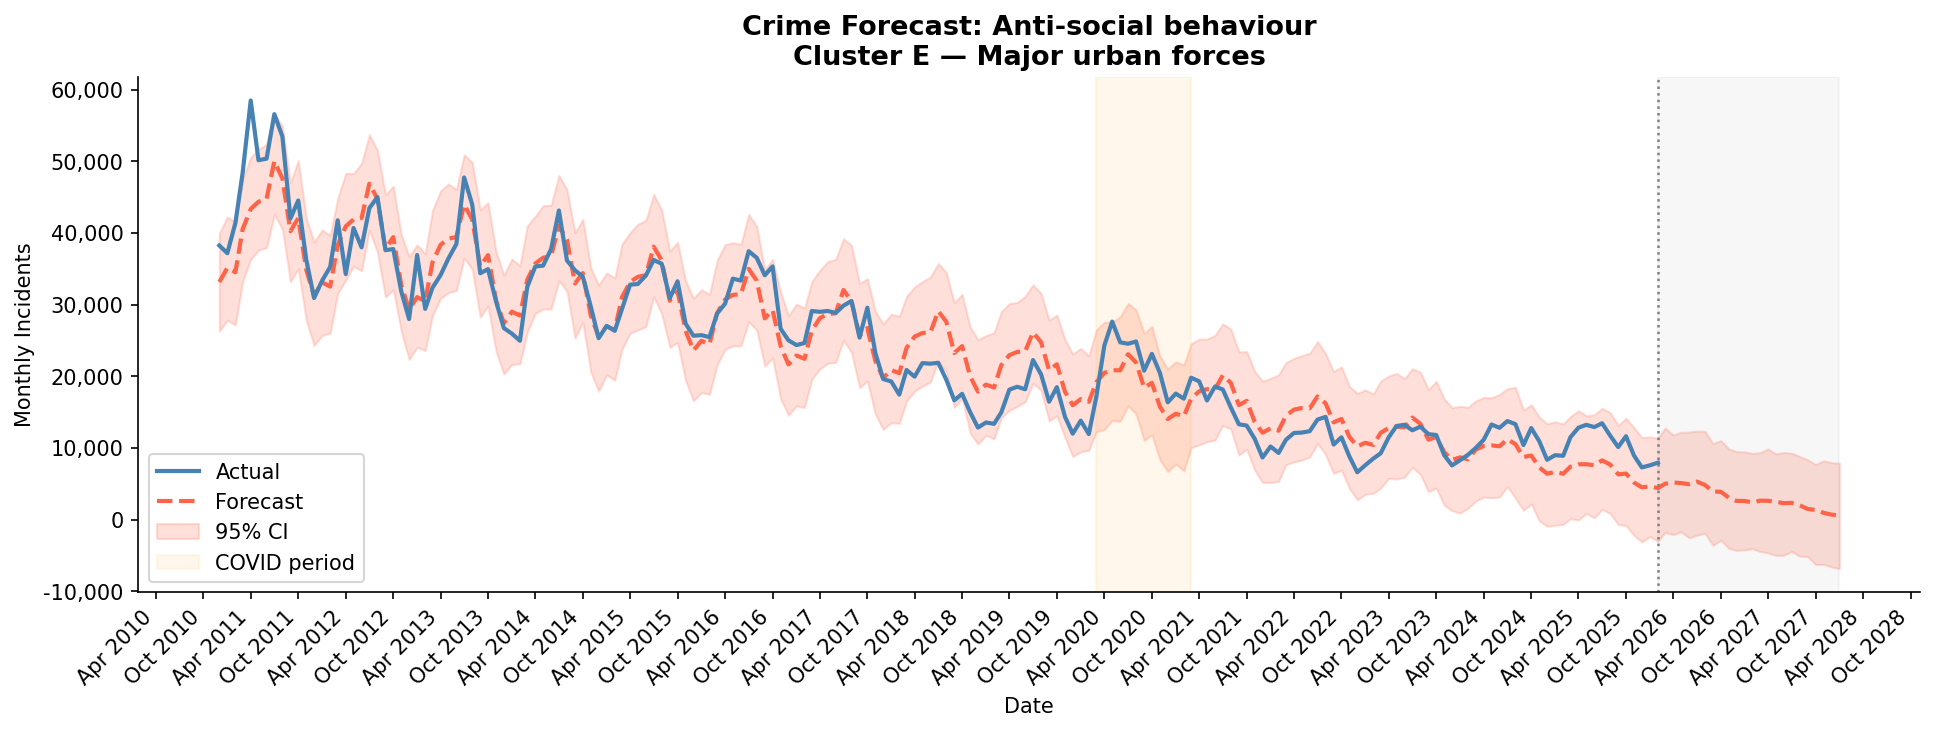

The table this chart was drawn from, first rows:
ds, yhat, yhat_lower, yhat_upper
2010-12-01, 33161, 26292, 39958
2011-01-01, 35133, 27833, 42250
2011-02-01, 34522, 27164, 41451
2011-03-01, 40541, 33235, 47489
2011-04-01, 43347, 36305, 50552
2011-05-01, 44367, 37608, 51688
2011-06-01, 44755, 37960, 52406
2011-07-01, 50037, 42611, 56683
2011-08-01, 47615, 40506, 54915
2011-09-01, 40256, 33177, 46969
2011-10-01, 42076, 35019, 50132
2011-11-01, 34840, 27769, 42031
2011-12-01, 31264, 24308, 38757
2012-01-01, 33103, 25703, 40436
2012-02-01, 32524, 26014, 39667
2012-03-01, 38304, 31561, 44841
2012-04-01, 40939, 33467, 48325
2012-05-01, 41890, 35338, 48309
2012-06-01, 42084, 34732, 49727
2012-07-01, 46888, 40414, 53720
2012-08-01, 44768, 37313, 51550
2012-09-01, 37777, 31051, 45344
2012-10-01, 39423, 32097, 46533
2012-11-01, 32713, 26238, 39731
2012-12-01, 29308, 22323, 36745
2013-01-01, 31047, 24065, 38350
2013-02-01, 30476, 23585, 37076
2013-03-01, 35882, 28459, 43152
2013-04-01, 38337, 30871, 45868
2013-05-01, 39212, 31669, 46848
2013-06-01, 39428, 31976, 46072
2013-07-01, 43964, 36508, 50920
2013-08-01, 41909, 34949, 49867
2013-09-01, 35367, 28272, 43251
2013-10-01, 36914, 29820, 44205
2013-11-01, 30592, 23467, 37359
2013-12-01, 27408, 20328, 34112
2014-01-01, 29017, 21648, 36375
2014-02-01, 28477, 21764, 35419
2014-03-01, 33465, 26137, 40990
2014-04-01, 35741, 28780, 42344
2014-05-01, 36542, 29389, 43816
2014-06-01, 36774, 29382, 43901
2014-07-01, 41031, 33366, 48039
2014-08-01, 39050, 31845, 46068
2014-09-01, 32957, 25322, 40035
2014-10-01, 34398, 27515, 41927
2014-11-01, 28471, 20584, 35100
2014-12-01, 25509, 17921, 32720
2015-01-01, 26986, 20212, 34432
2015-02-01, 26477, 19437, 33717
2015-03-01, 31051, 23763, 38443
2015-04-01, 33150, 26013, 40038
2015-05-01, 33879, 26459, 41234
2015-06-01, 34121, 26924, 41778
2015-07-01, 38091, 31114, 45393
2015-08-01, 36189, 28720, 43202
2015-09-01, 30547, 24057, 37450
2015-10-01, 31877, 24703, 38699
2015-11-01, 26351, 19405, 33312
... 146 more rows
